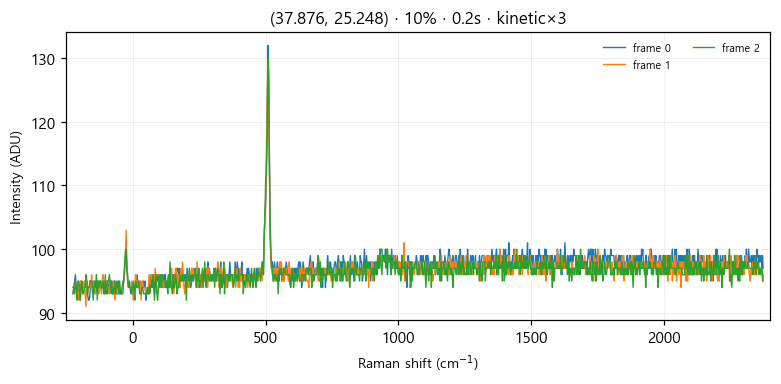

The data file committed next to this chart (first rows):
# laser_power_pct, 10
# exposure_time, 0.2
# mode, kinetic
frame_index, pixel_index, intensity
0, 0, 94
0, 1, 94
0, 2, 95
0, 3, 96
0, 4, 94
0, 5, 94
0, 6, 94
0, 7, 94
0, 8, 94
0, 9, 92
0, 10, 95
0, 11, 94
0, 12, 94
0, 13, 94
0, 14, 94
0, 15, 94
0, 16, 95
0, 17, 95
0, 18, 93
0, 19, 92
0, 20, 92
0, 21, 93
0, 22, 95
0, 23, 95
0, 24, 94
0, 25, 95
0, 26, 94
0, 27, 93
0, 28, 94
0, 29, 94
0, 30, 93
0, 31, 94
0, 32, 95
0, 33, 94
0, 34, 95
0, 35, 94
0, 36, 94
0, 37, 94
0, 38, 93
0, 39, 93
0, 40, 95
0, 41, 93
0, 42, 95
0, 43, 93
0, 44, 94
0, 45, 95
0, 46, 95
0, 47, 94
0, 48, 94
0, 49, 93
0, 50, 93
0, 51, 95
0, 52, 95
0, 53, 93
0, 54, 93
0, 55, 93
0, 56, 93
... 3,015 more rows
